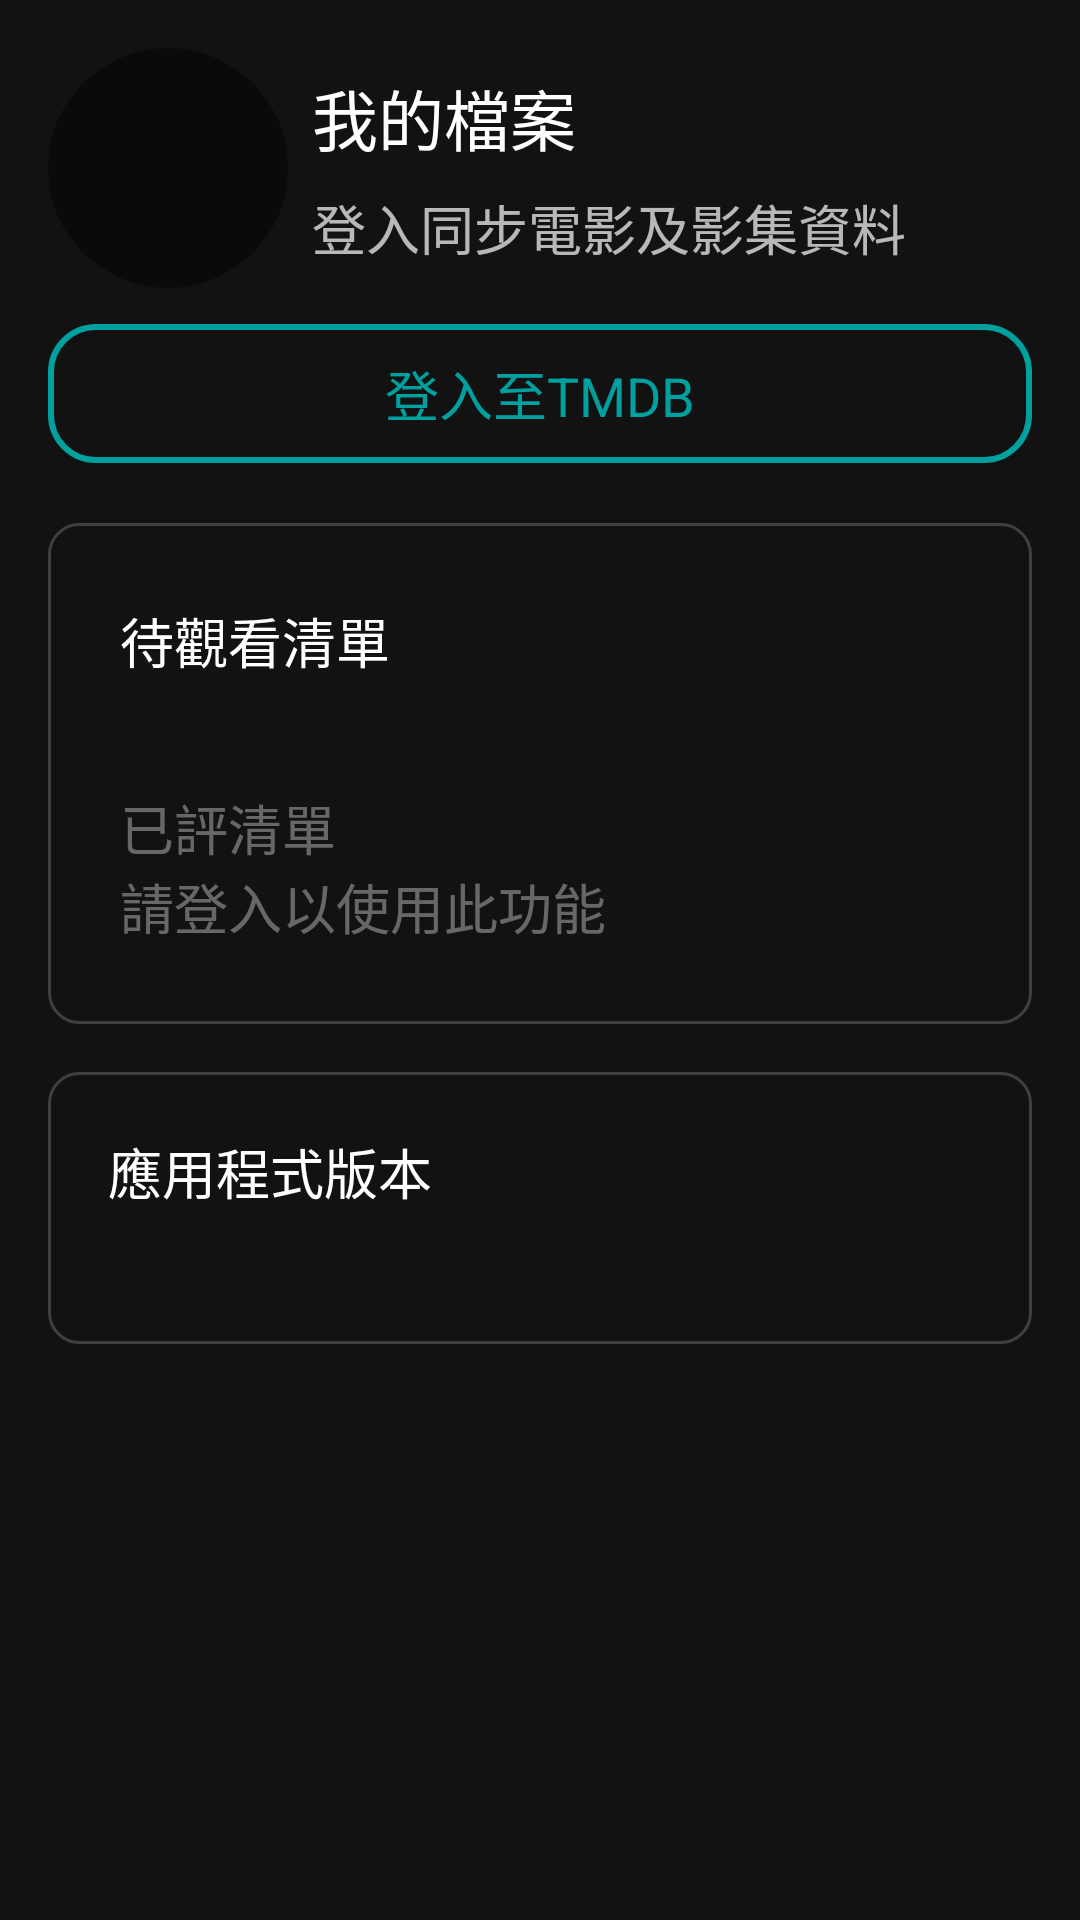

Reconstruct the res/layout file that produces this screen, plus the resources it refers to.
<!-- AndroidManifest.xml: application theme Theme.Nerdia -->
<!-- res/layout/fragment_profile.xml -->
<?xml version="1.0" encoding="utf-8"?>
<androidx.core.widget.NestedScrollView xmlns:android="http://schemas.android.com/apk/res/android"
    xmlns:app="http://schemas.android.com/apk/res-auto"
    xmlns:tools="http://schemas.android.com/tools"
    android:layout_width="match_parent"
    android:layout_height="match_parent"
    android:fillViewport="true"
    tools:context="com.robinhsueh.nerdia.view.fragments.profile.ProfileFragment">

    <LinearLayout
        android:layout_width="match_parent"
        android:layout_height="match_parent"
        android:orientation="vertical"
        android:padding="16dp">

        <androidx.constraintlayout.widget.ConstraintLayout
            android:id="@+id/group_anonymous"
            android:layout_width="match_parent"
            android:layout_height="wrap_content">

            <ImageView
                android:id="@+id/img_anonymous"
                android:layout_width="80dp"
                android:layout_height="80dp"
                android:background="@drawable/rounded_corner"
                android:src="@drawable/ic_profile"
                app:layout_constraintStart_toStartOf="parent"
                app:layout_constraintTop_toTopOf="parent" />

            <TextView
                android:id="@+id/text_name_anonymous"
                android:layout_width="wrap_content"
                android:layout_height="wrap_content"
                android:layout_marginStart="8dp"
                android:text="@string/label_my_profile"
                android:textAppearance="@style/TextAppearance.AppCompat.Large"
                app:layout_constraintBottom_toTopOf="@+id/text_description_anonymous"
                app:layout_constraintStart_toEndOf="@+id/img_anonymous"
                app:layout_constraintTop_toTopOf="@+id/img_anonymous" />

            <TextView
                android:id="@+id/text_description_anonymous"
                android:layout_width="wrap_content"
                android:layout_height="wrap_content"
                android:layout_marginStart="8dp"
                android:text="@string/label_anonymous_description"
                android:textAppearance="@style/TextAppearance.AppCompat.Medium"

                app:layout_constraintBottom_toBottomOf="@+id/img_anonymous"
                app:layout_constraintStart_toEndOf="@+id/img_anonymous"
                app:layout_constraintTop_toBottomOf="@+id/text_name_anonymous" />

            <com.google.android.material.button.MaterialButton
                android:id="@+id/btn_login"
                style="@style/Widget.Material3.Button.OutlinedButton"
                android:layout_width="0dp"
                android:layout_height="wrap_content"
                android:layout_marginTop="8dp"
                android:gravity="center"
                android:paddingVertical="10dp"
                android:text="@string/label_login_to_tmdb"
                android:textAppearance="@style/TextAppearance.AppCompat.Medium"
                android:textColor="?attr/colorPrimary"
                app:cornerRadius="16dp"
                app:layout_constraintEnd_toEndOf="parent"
                app:layout_constraintStart_toStartOf="parent"
                app:layout_constraintTop_toBottomOf="@+id/img_anonymous"
                app:strokeColor="?attr/colorPrimary"
                app:strokeWidth="2dp" />
        </androidx.constraintlayout.widget.ConstraintLayout>


        <androidx.constraintlayout.widget.ConstraintLayout
            android:id="@+id/group_profile"
            android:layout_width="match_parent"
            android:layout_height="wrap_content"
            android:visibility="gone">

            <ImageView
                android:id="@+id/img_profile"
                android:layout_width="80dp"
                android:layout_height="80dp"
                android:background="@drawable/rounded_corner"
                android:src="@drawable/ic_profile"
                app:layout_constraintStart_toStartOf="parent"
                app:layout_constraintTop_toTopOf="parent" />

            <TextView
                android:id="@+id/text_profile_name"
                android:layout_width="wrap_content"
                android:layout_height="wrap_content"
                android:layout_marginStart="8dp"
                android:text="@string/label_my_profile"
                android:textAppearance="@style/TextAppearance.AppCompat.Large"
                app:layout_constraintBottom_toTopOf="@+id/text_profile_description"
                app:layout_constraintStart_toEndOf="@+id/img_profile"
                app:layout_constraintTop_toTopOf="@+id/img_profile" />

            <TextView
                android:id="@+id/text_profile_description"
                android:layout_width="wrap_content"
                android:layout_height="wrap_content"
                android:layout_marginStart="8dp"
                android:text="@string/label_profile_description"
                android:textAppearance="@style/TextAppearance.AppCompat.Medium"
                app:layout_constraintBottom_toBottomOf="@+id/img_profile"
                app:layout_constraintStart_toEndOf="@+id/img_profile"
                app:layout_constraintTop_toBottomOf="@+id/text_profile_name" />

            <com.google.android.material.button.MaterialButton
                android:id="@+id/btn_logout"
                style="@style/Widget.Material3.Button.OutlinedButton"
                android:layout_width="0dp"
                android:layout_height="wrap_content"
                android:layout_marginTop="8dp"
                android:gravity="center"
                android:paddingVertical="10dp"
                android:text="@string/label_logout"
                android:textAppearance="@style/TextAppearance.AppCompat.Medium"
                android:textColor="@color/red"
                app:cornerRadius="16dp"
                app:layout_constraintEnd_toEndOf="parent"
                app:layout_constraintStart_toStartOf="parent"
                app:layout_constraintTop_toBottomOf="@+id/img_profile"
                app:rippleColor="@color/red_transparent"
                app:strokeColor="@color/red"
                app:strokeWidth="2dp" />

        </androidx.constraintlayout.widget.ConstraintLayout>

        <LinearLayout
            android:layout_width="match_parent"
            android:layout_height="wrap_content"
            android:layout_marginTop="16dp"
            android:background="@drawable/rounded_border"
            android:orientation="vertical">

            <com.google.android.material.button.MaterialButton
                android:id="@+id/btn_watchlist"
                android:layout_width="match_parent"
                android:layout_height="wrap_content"
                android:background="@drawable/btn_list_style"
                android:gravity="start"
                android:paddingVertical="12dp"
                android:text="@string/label_unwatched_list"
                android:textAppearance="@style/TextAppearance.AppCompat.Medium"
                android:textColor="@drawable/btn_list_text_color"
                app:backgroundTint="@null"
                app:icon="@drawable/ic_watchlist_toggle_btn_off"
                app:iconGravity="start"
                app:iconSize="28dp"
                app:iconTint="@color/white"
                app:rippleColor="@color/gray_transparent" />

            <com.google.android.material.button.MaterialButton
                android:id="@+id/btn_rated_list"
                android:layout_width="match_parent"
                android:layout_height="wrap_content"
                android:background="@drawable/btn_list_style"
                android:enabled="false"
                android:gravity="start"
                android:paddingVertical="12dp"
                android:text="@string/label_rated_list_not_login"
                android:textAppearance="@style/TextAppearance.AppCompat.Medium"
                android:textColor="@drawable/btn_list_text_color"
                app:backgroundTint="@null"
                app:icon="@drawable/ic_rated"
                app:iconGravity="start"
                app:iconSize="28dp"
                app:iconTint="@color/white"
                app:rippleColor="@color/gray_transparent" />
        </LinearLayout>

        <LinearLayout
            android:layout_width="match_parent"
            android:layout_height="wrap_content"
            android:layout_marginTop="16dp"
            android:background="@drawable/rounded_border"
            android:orientation="vertical">

            <TextView
                android:layout_width="match_parent"
                android:layout_height="match_parent"
                android:paddingHorizontal="12dp"
                android:paddingTop="12dp"
                android:text="@string/label_app_version"
                android:textAppearance="@style/TextAppearance.AppCompat.Medium"
                android:textColor="@color/white" />

            <TextView
                android:id="@+id/text_app_version"
                android:layout_width="match_parent"
                android:layout_height="match_parent"
                android:paddingHorizontal="12dp"
                android:paddingBottom="12dp"
                android:textAppearance="@style/TextAppearance.AppCompat.Medium"
                android:textColor="@color/white"
                tools:text="1.2.1" />

        </LinearLayout>


    </LinearLayout>
</androidx.core.widget.NestedScrollView>
<!-- resources referenced by this layout -->
<resources>
  <color name="gray_transparent">#74000000</color>
  <color name="red">#BB0000</color>
  <color name="red_transparent">#73BB0000</color>
  <color name="white">#FFFFFFFF</color>
  <!-- drawable btn_list_style (drawable-hdpi) -->
  <?xml version="1.0" encoding="utf-8"?>
  <layer-list xmlns:android="http://schemas.android.com/apk/res/android">
      <item
          android:bottom="0dp"
          android:left="-6dp"
          android:right="-6dp"
          android:top="-6dp">
  
          <shape android:shape="rectangle">
              <stroke
                  android:width="1dp"
                  android:color="@color/lightGray" />
          </shape>
      </item>
      <item
          android:width="16dp"
          android:height="16dp"
          android:drawable="@drawable/ic_arrow_forward"
          android:gravity="end|center_vertical" />
  </layer-list>
  <!-- drawable btn_list_text_color (drawable-hdpi) -->
  <?xml version="1.0" encoding="utf-8"?>
  <selector xmlns:android="http://schemas.android.com/apk/res/android">
      <item android:state_enabled="true" android:color="@color/white" />
      <item android:state_enabled="false" android:alpha="0.36" android:color="@color/white"/>
  </selector>
  <!-- drawable rounded_border (drawable-hdpi) -->
  <?xml version="1.0" encoding="utf-8"?>
  <shape xmlns:android="http://schemas.android.com/apk/res/android"
      android:shape="rectangle">
  
      <corners android:radius="10dp" />
      <stroke
          android:width="1dp"
          android:color="@color/lightGray"/>
      <padding
          android:bottom="8dp"
          android:left="8dp"
          android:right="8dp"
          android:top="8dp" />
  
  </shape>
  <!-- drawable rounded_corner (drawable) -->
  <?xml version="1.0" encoding="utf-8"?>
  <shape xmlns:android="http://schemas.android.com/apk/res/android"
      android:shape="rectangle">
  
      <solid android:color="@color/gray_transparent" />
  
      <corners android:radius="260dp" />
  
      <padding
          android:bottom="4dp"
          android:left="8dp"
          android:right="8dp"
          android:top="4dp" />
  
  </shape>
  <string name="label_anonymous_description">登入同步電影及影集資料</string>
  <string name="label_app_version">應用程式版本</string>
  <string name="label_login_to_tmdb">登入至TMDB</string>
  <string name="label_logout">登出</string>
  <string name="label_my_profile">我的檔案</string>
  <string name="label_profile_description">檢視檔案</string>
  <string name="label_rated_list_not_login">已評清單\n請登入以使用此功能</string>
  <string name="label_unwatched_list">待觀看清單</string>
  <style name="Theme.Nerdia" parent="Theme.MaterialComponents.NoActionBar">
          
          <item name="colorPrimary">@color/teal_700</item>
          <item name="colorPrimaryVariant">@color/teal_200</item>
          <item name="colorOnPrimary">@color/gray</item>
          
          <item name="colorSecondary">@color/teal_200</item>
          <item name="colorSecondaryVariant">@color/teal_700</item>
          <item name="colorOnSecondary">@color/white</item>
          
          <item name="android:statusBarColor">@android:color/transparent</item>
          
      </style>
  <color name="lightGray">#404040</color>
  <color name="teal_700">#00A09F</color>
  <color name="teal_200">#FF03DAC5</color>
  <color name="gray">#212121</color>
</resources>
